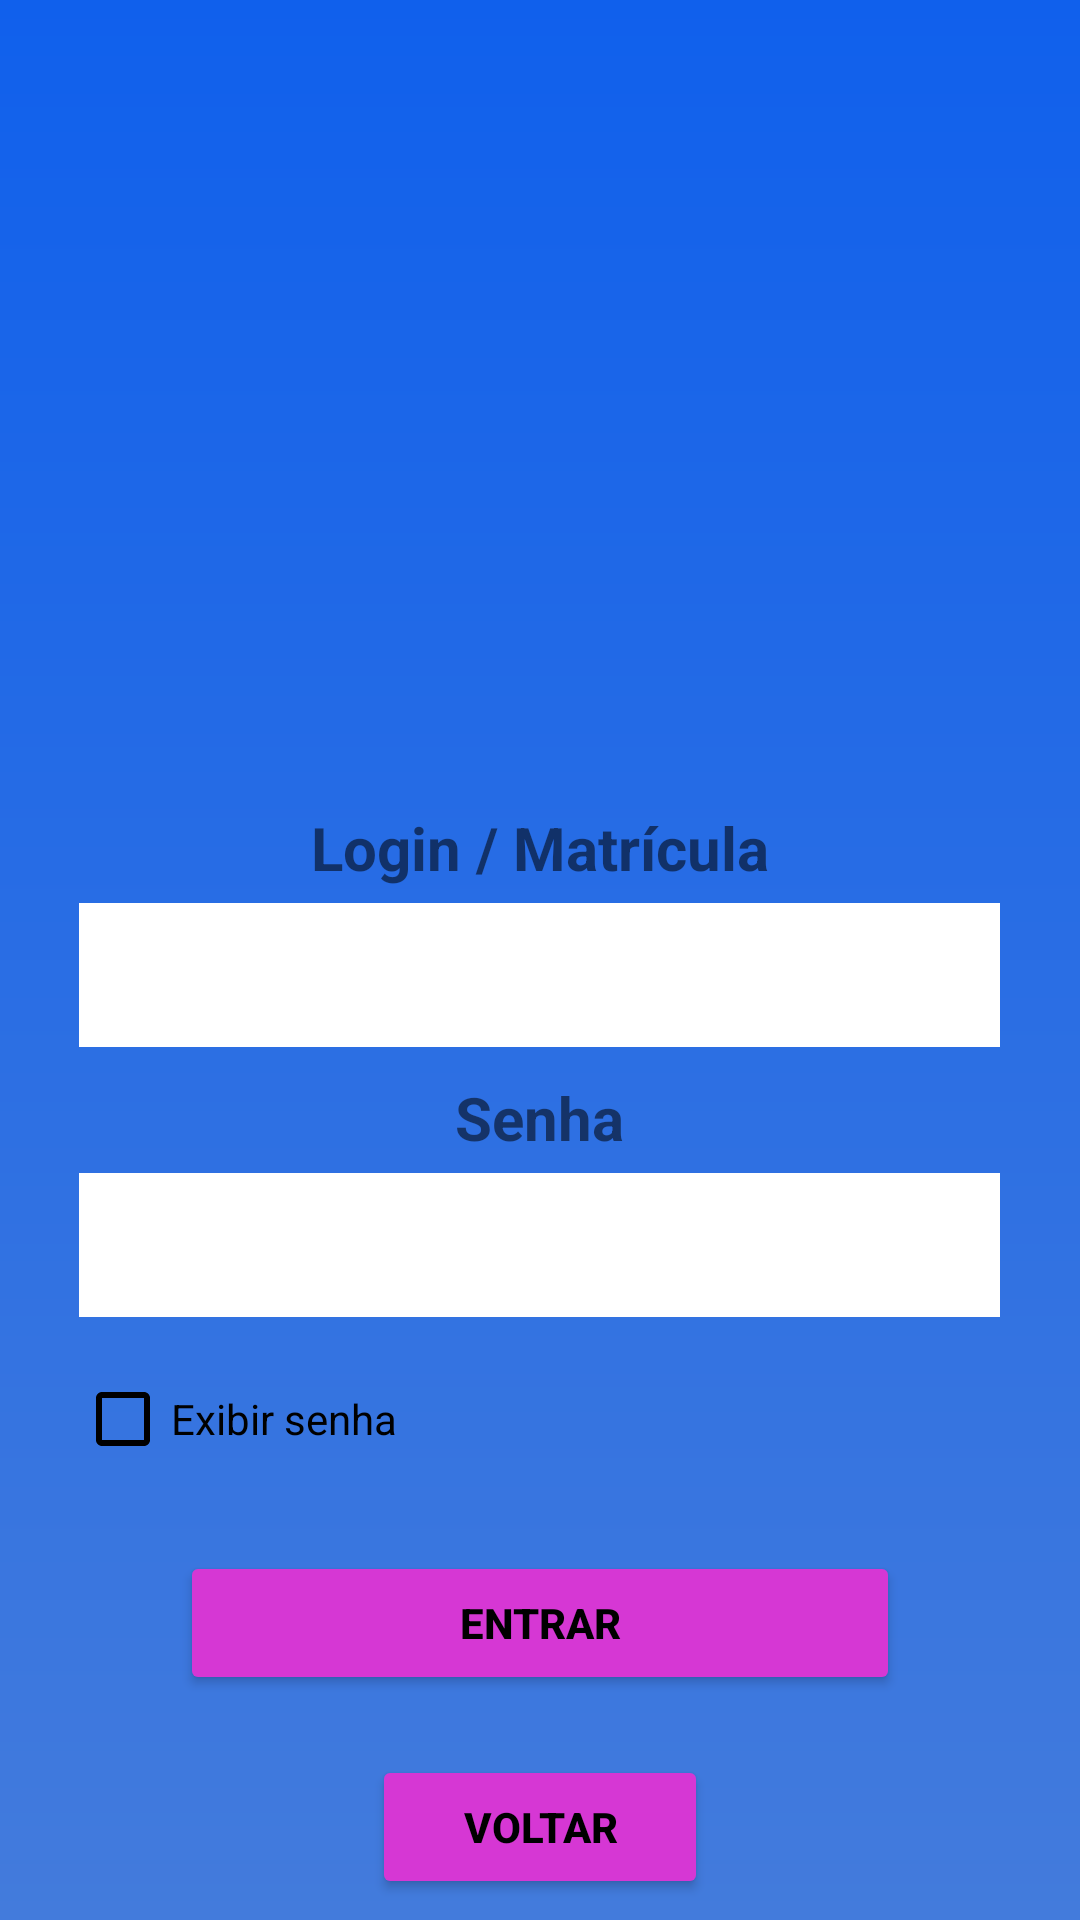

Reconstruct the res/layout file that produces this screen, plus the resources it refers to.
<!-- AndroidManifest.xml: application theme Theme.Intransit -->
<!-- res/layout/login.xml -->
<?xml version="1.0" encoding="utf-8"?>
<LinearLayout xmlns:android="http://schemas.android.com/apk/res/android"
    xmlns:app="http://schemas.android.com/apk/res-auto"
    xmlns:tools="http://schemas.android.com/tools"
    android:layout_width="match_parent"
    android:layout_height="match_parent"
    android:orientation="vertical"
    android:gravity="center"
    android:background="@drawable/gradiente_back"
    tools:context=".Login">

    <ImageView
        android:id="@+id/imageView2"
        android:layout_width="230dp"
        android:layout_height="227dp"
        android:layout_marginTop="40dp"
        app:srcCompat="@drawable/logo_redonda_" />

    <TextView
        android:layout_width="wrap_content"
        android:layout_height="wrap_content"
        android:layout_marginTop="15dp"
        android:text="Login / Matrícula"
        android:textStyle="bold"
        android:textSize="20dp"/>

    <EditText
        android:id="@+id/insert_usuario"
        android:layout_width="307dp"
        android:layout_height="wrap_content"
        android:layout_marginTop="5dp"
        android:background="@color/white"
        android:backgroundTint="@color/white"
        android:hint="Usuário"
        android:textColorHint="#00FFFFFF"
        android:inputType="textPersonName"
        android:minHeight="48dp"
        android:textColor="@color/black" />

    <TextView
        android:layout_marginTop="10dp"
        android:layout_width="wrap_content"
        android:layout_height="wrap_content"
        android:text="Senha"
        android:textStyle="bold"
        android:textSize="20dp"/>

    <EditText
        android:id="@+id/insert_senha"
        android:layout_width="307dp"
        android:layout_height="wrap_content"
        android:layout_marginTop="5dp"
        android:background="@color/white"
        android:hint="Senha"
        android:textColorHint="#00FFFFFF"
        android:inputType="textPassword"
        android:minHeight="48dp"
        android:textColor="@color/black" />

    <CheckBox
        android:id="@+id/mostrar_senha"
        android:layout_width="200dp"
        android:layout_height="wrap_content"
        android:layout_marginTop="10dp"
        android:layout_marginRight="55dp"
        android:buttonTint="@color/black"
        android:minHeight="48dp"
        android:text="Exibir senha"
        android:textColor="@color/black"
        android:textColorHint="@color/black" />

    <Button
        android:id="@+id/botao_de_login"
        android:layout_width="240dp"
        android:layout_height="wrap_content"
        android:layout_marginTop="20dp"
        android:backgroundTint="@color/rosa"
        android:text="Entrar"
        android:textColor="@color/black"
        android:textStyle="bold"
        />

    <Button
        android:id="@+id/botao_de_voltar"
        android:layout_width="112dp"
        android:layout_height="48dp"
        android:layout_marginTop="20dp"
        android:backgroundTint="@color/rosa"
        android:text="Voltar"
        android:textColor="@color/black"
        android:textStyle="bold" />

    <ProgressBar
        android:layout_width="match_parent"
        android:layout_height="wrap_content"
        android:indeterminateTint="@color/white"
        android:indeterminate="true"
        android:layout_marginTop="20dp"
        android:id="@+id/barra_de_carregamento"
        android:visibility="invisible"
        />


</LinearLayout>
<!-- resources referenced by this layout -->
<resources>
  <color name="black">#FF000000</color>
  <color name="rosa">#D637D4</color>
  <color name="white">#FFFFFFFF</color>
  <!-- drawable gradiente_back (drawable) -->
  <shape xmlns:android="http://schemas.android.com/apk/res/android">
      <gradient
          android:startColor="#437BDC"
          android:endColor="#1060EC"
          android:angle="90"/>
  </shape>
  <!-- drawable logo_redonda_: png bitmap (mipmap-xhdpi, 16888 bytes) -->
  <style name="Theme.Intransit" parent="Theme.MaterialComponents.DayNight.NoActionBar">
          
          <item name="colorPrimary">@color/purple_500</item>
          <item name="colorPrimaryVariant">@color/purple_700</item>
          <item name="colorOnPrimary">@color/white</item>
          
          <item name="colorSecondary">@color/teal_200</item>
          <item name="colorSecondaryVariant">@color/teal_700</item>
          <item name="colorOnSecondary">@color/black</item>
          
          <item name="android:statusBarColor">?attr/colorPrimaryVariant</item>
          
      </style>
  <color name="purple_500">#FF6200EE</color>
  <color name="purple_700">#FF3700B3</color>
  <color name="teal_200">#FF03DAC5</color>
  <color name="teal_700">#FF018786</color>
</resources>
